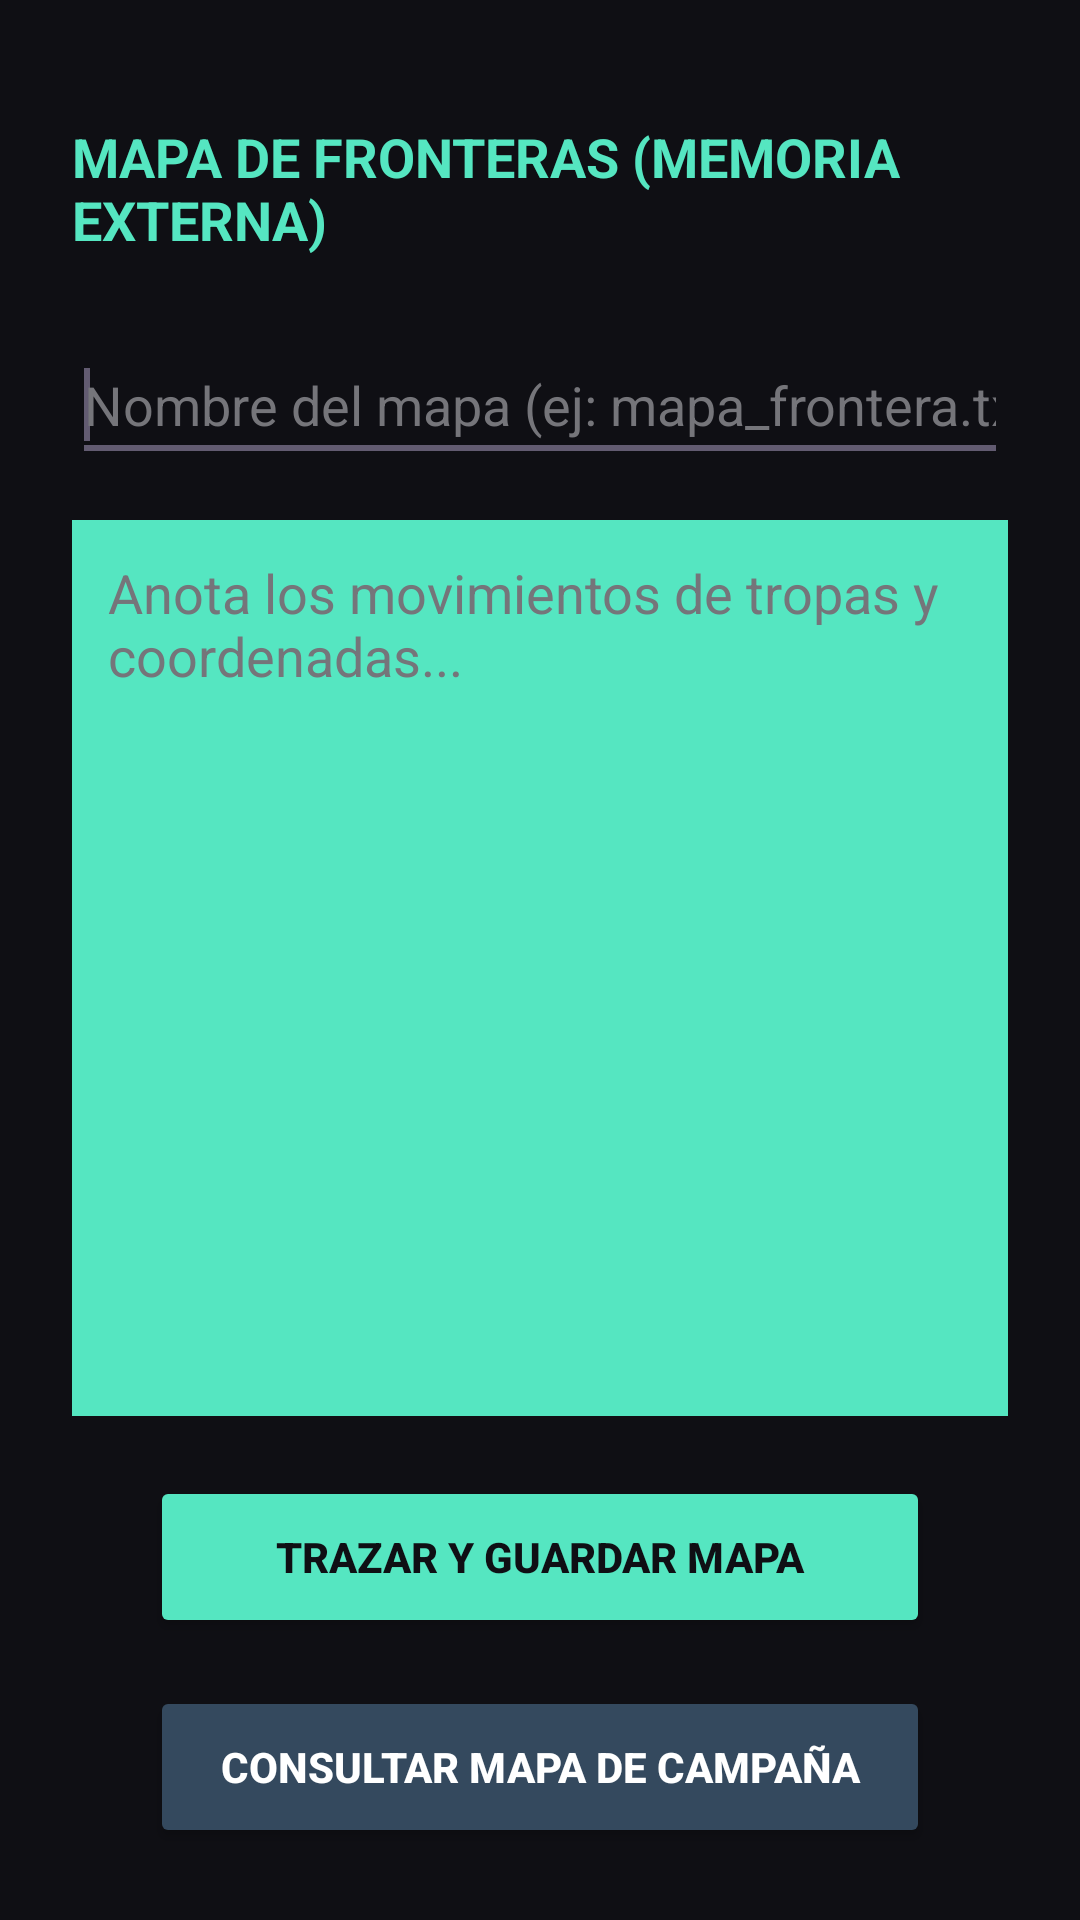

Reconstruct the res/layout file that produces this screen, plus the resources it refers to.
<!-- AndroidManifest.xml: application theme Theme.El_Registro_de_Guardias_De_La_Ciudadela -->
<!-- res/layout/activity_externo.xml -->
<?xml version="1.0" encoding="utf-8"?>
<LinearLayout xmlns:android="http://schemas.android.com/apk/res/android"
    android:layout_width="match_parent"
    android:layout_height="match_parent"
    android:background="#0F0F14"
    android:gravity="center_horizontal"
    android:orientation="vertical"
    android:padding="24dp">

    <TextView
        android:layout_width="wrap_content"
        android:layout_height="wrap_content"
        android:layout_marginTop="16dp"
        android:layout_marginBottom="24dp"
        android:text="MAPA DE FRONTERAS (MEMORIA EXTERNA)"
        android:textColor="#55E6C1"
        android:textSize="18sp"
        android:textStyle="bold" />

    <EditText
        android:id="@+id/etNombreMapa"
        android:layout_width="match_parent"
        android:layout_height="48dp"
        android:layout_marginBottom="16dp"
        android:hint="Nombre del mapa (ej: mapa_frontera.txt)"
        android:inputType="text"
        android:textColor="#FFFFFF"
        android:textColorHint="#75757A">
        <requestFocus />
    </EditText>

    <EditText
        android:id="@+id/etCoordenadasMapa"
        android:layout_width="match_parent"
        android:layout_height="0dp"
        android:layout_marginBottom="20dp"
        android:layout_weight="1"
        android:background="#1E1E26"
        android:backgroundTint="#55E6C1"
        android:gravity="top|start"
        android:hint="Anota los movimientos de tropas y coordenadas..."
        android:inputType="textMultiLine"
        android:padding="12dp"
        android:textColor="#FFFFFF"
        android:textColorHint="#75757A" />

    <Button
        android:id="@+id/btnEscribirExterno"
        android:layout_width="260dp"
        android:layout_height="54dp"
        android:layout_marginBottom="16dp"
        android:backgroundTint="#55E6C1"
        android:text="Trazar y Guardar Mapa"
        android:textColor="#0F0F14"
        android:textStyle="bold" />

    <Button
        android:id="@+id/btnLeerExterno"
        android:layout_width="260dp"
        android:layout_height="54dp"
        android:backgroundTint="#34495E"
        android:text="Consultar Mapa de Campaña"
        android:textColor="#FFFFFF"
        android:textStyle="bold" />

</LinearLayout>
<!-- resources referenced by this layout -->
<resources>
  <style name="Theme.El_Registro_de_Guardias_De_La_Ciudadela" parent="Base.Theme.El_Registro_de_Guardias_De_La_Ciudadela" />
  <style name="Base.Theme.El_Registro_de_Guardias_De_La_Ciudadela" parent="Theme.Material3.DayNight.NoActionBar">
          
          
      </style>
</resources>
